Photos from the image-classification dataset "brain_dataset" in the GitHub repository jishwar710/stroke-detection-project. Its 2 classes are: normal, stroke.

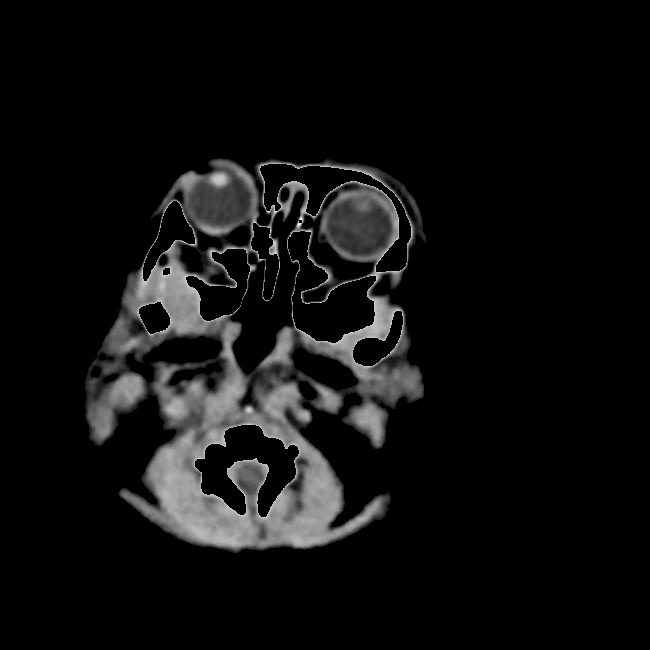
Label: stroke

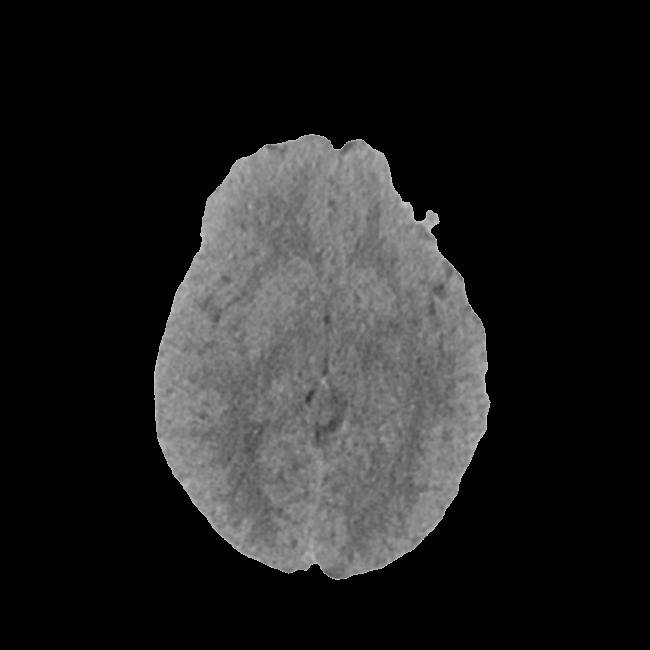
Label: normal

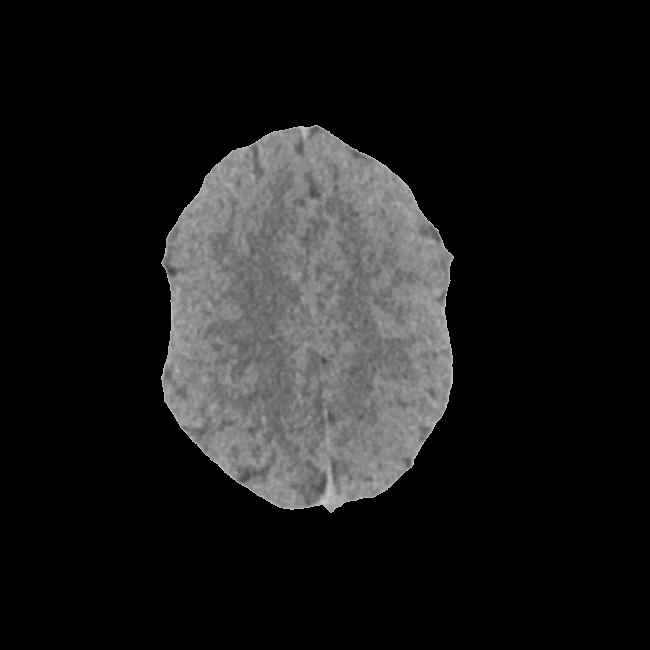
Label: normal

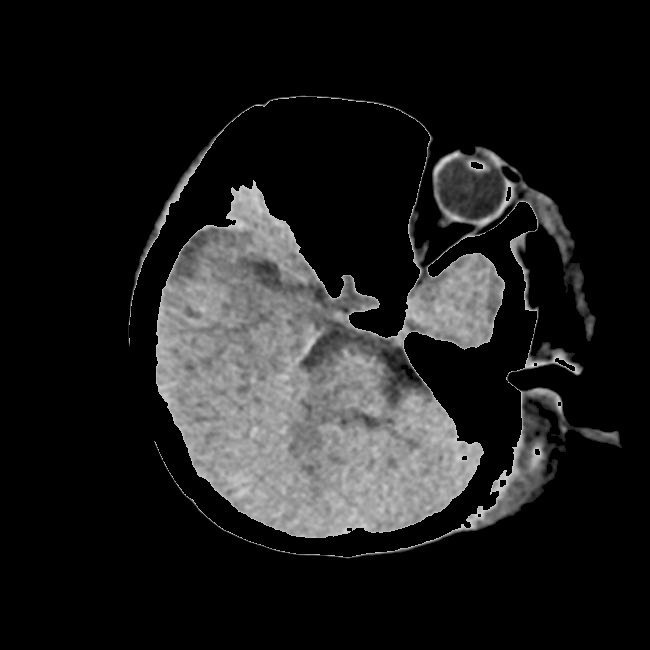
Label: normal

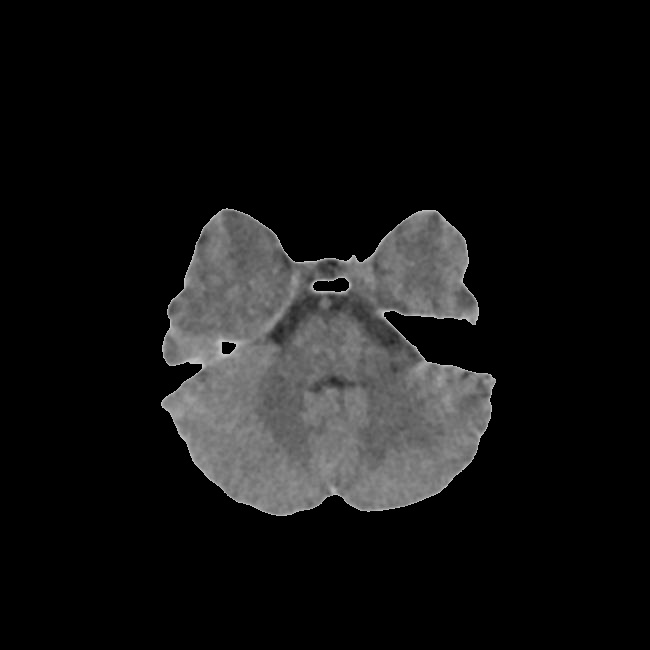
Label: stroke

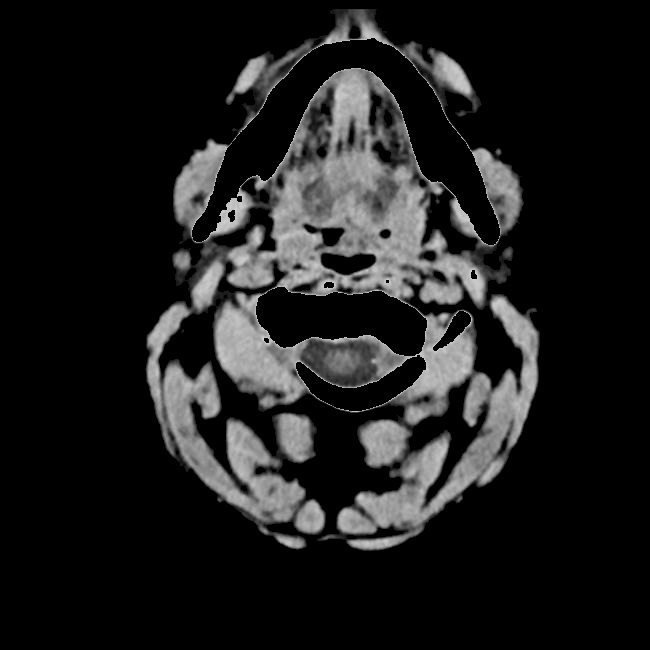
Label: stroke
